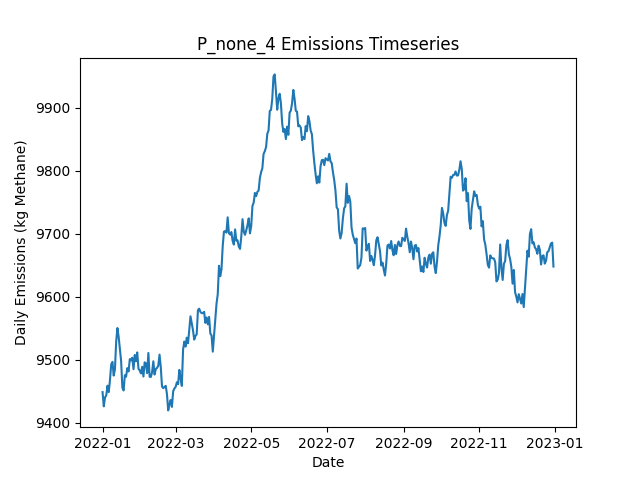

Data behind this chart, as committed beside it:
Date, Daily Emissions (Kg Methane), Daily Mitigable Emissions (Kg Methane), Daily Non-Mitigable Emissions (Kg Methan…, Daily Cost ($), Active Leaks, New Leaks, Leaks Repaired, Leaks Naturally Repaired, Leaks Tagged, Daily Repair Cost ($), Daily Natural Repair Cost ($)
2022-01-01, 9449, 6721, 2728, 0.00000, 3594, 3612, 0, 15, 0, 0, 3000
2022-01-02, 9426, 6714, 2712, 0.00000, 3594, 11, 0, 7, 0, 0, 1400
2022-01-03, 9441, 6720, 2721, 0.00000, 3599, 8, 0, 1, 0, 0, 200
2022-01-04, 9444, 6722, 2722, 0.00000, 3600, 7, 0, 3, 0, 0, 600
2022-01-05, 9459, 6743, 2717, 0.00000, 3607, 11, 0, 2, 0, 0, 400
2022-01-06, 9449, 6745, 2704, 0.00000, 3605, 5, 0, 4, 0, 0, 800
2022-01-07, 9468, 6766, 2702, 0.00000, 3611, 12, 0, 3, 0, 0, 600
2022-01-08, 9493, 6790, 2704, 0.00000, 3613, 10, 0, 6, 0, 0, 1200
2022-01-09, 9497, 6791, 2706, 0.00000, 3611, 7, 0, 9, 0, 0, 1800
2022-01-10, 9475, 6768, 2707, 0.00000, 3604, 5, 0, 10, 0, 0, 2000
2022-01-11, 9485, 6770, 2715, 0.00000, 3602, 13, 0, 13, 0, 0, 2600
2022-01-12, 9529, 6801, 2728, 0.00000, 3607, 13, 0, 7, 0, 0, 1400
2022-01-13, 9551, 6801, 2750, 0.00000, 3610, 12, 0, 6, 0, 0, 1200
2022-01-14, 9537, 6805, 2731, 0.00000, 3609, 9, 0, 6, 0, 0, 1200
2022-01-15, 9517, 6800, 2717, 0.00000, 3609, 9, 0, 7, 0, 0, 1400
2022-01-16, 9498, 6792, 2706, 0.00000, 3601, 5, 0, 10, 0, 0, 2000
2022-01-17, 9456, 6769, 2688, 0.00000, 3593, 6, 0, 11, 0, 0, 2200
2022-01-18, 9452, 6778, 2674, 0.00000, 3596, 13, 0, 4, 0, 0, 800
2022-01-19, 9476, 6798, 2678, 0.00000, 3604, 15, 0, 6, 0, 0, 1200
2022-01-20, 9473, 6796, 2678, 0.00000, 3603, 8, 0, 7, 0, 0, 1400
2022-01-21, 9487, 6798, 2689, 0.00000, 3609, 12, 0, 3, 0, 0, 600
2022-01-22, 9482, 6795, 2687, 0.00000, 3605, 7, 0, 6, 0, 0, 1200
2022-01-23, 9501, 6804, 2697, 0.00000, 3602, 11, 0, 10, 0, 0, 2000
2022-01-24, 9499, 6805, 2695, 0.00000, 3601, 11, 0, 8, 0, 0, 1600
2022-01-25, 9504, 6810, 2693, 0.00000, 3603, 12, 0, 6, 0, 0, 1200
2022-01-26, 9485, 6802, 2683, 0.00000, 3598, 5, 0, 7, 0, 0, 1400
2022-01-27, 9508, 6817, 2691, 0.00000, 3603, 10, 0, 3, 0, 0, 600
2022-01-28, 9498, 6820, 2678, 0.00000, 3599, 9, 0, 8, 0, 0, 1600
2022-01-29, 9512, 6839, 2673, 0.00000, 3609, 15, 0, 1, 0, 0, 200
2022-01-30, 9486, 6820, 2666, 0.00000, 3605, 7, 0, 9, 0, 0, 1800
2022-01-31, 9483, 6817, 2666, 0.00000, 3605, 6, 0, 4, 0, 0, 800
2022-02-01, 9479, 6821, 2658, 0.00000, 3605, 10, 0, 7, 0, 0, 1400
2022-02-02, 9489, 6833, 2657, 0.00000, 3605, 13, 0, 10, 0, 0, 2000
2022-02-03, 9474, 6842, 2632, 0.00000, 3609, 13, 0, 5, 0, 0, 1000
2022-02-04, 9496, 6863, 2633, 0.00000, 3610, 9, 0, 5, 0, 0, 1000
2022-02-05, 9495, 6864, 2630, 0.00000, 3613, 11, 0, 5, 0, 0, 1000
2022-02-06, 9479, 6858, 2621, 0.00000, 3608, 6, 0, 7, 0, 0, 1400
2022-02-07, 9511, 6867, 2644, 0.00000, 3611, 12, 0, 5, 0, 0, 1000
2022-02-08, 9473, 6839, 2634, 0.00000, 3605, 7, 0, 9, 0, 0, 1800
2022-02-09, 9473, 6845, 2628, 0.00000, 3611, 12, 0, 2, 0, 0, 400
2022-02-10, 9481, 6852, 2629, 0.00000, 3617, 14, 0, 8, 0, 0, 1600
2022-02-11, 9498, 6852, 2646, 0.00000, 3619, 11, 0, 7, 0, 0, 1400
2022-02-12, 9477, 6851, 2626, 0.00000, 3614, 8, 0, 6, 0, 0, 1200
2022-02-13, 9486, 6853, 2633, 0.00000, 3616, 11, 0, 5, 0, 0, 1000
2022-02-14, 9488, 6863, 2625, 0.00000, 3618, 15, 0, 9, 0, 0, 1800
2022-02-15, 9491, 6859, 2632, 0.00000, 3614, 10, 0, 12, 0, 0, 2400
2022-02-16, 9509, 6860, 2648, 0.00000, 3616, 11, 0, 6, 0, 0, 1200
2022-02-17, 9489, 6859, 2630, 0.00000, 3618, 13, 0, 7, 0, 0, 1400
2022-02-18, 9458, 6850, 2608, 0.00000, 3620, 13, 0, 6, 0, 0, 1200
2022-02-19, 9455, 6850, 2605, 0.00000, 3616, 7, 0, 8, 0, 0, 1600
2022-02-20, 9457, 6847, 2610, 0.00000, 3615, 9, 0, 8, 0, 0, 1600
2022-02-21, 9459, 6856, 2603, 0.00000, 3617, 7, 0, 2, 0, 0, 400
2022-02-22, 9446, 6858, 2588, 0.00000, 3611, 7, 0, 9, 0, 0, 1800
2022-02-23, 9420, 6840, 2580, 0.00000, 3606, 7, 0, 8, 0, 0, 1600
2022-02-24, 9429, 6830, 2599, 0.00000, 3607, 13, 0, 10, 0, 0, 2000
2022-02-25, 9436, 6837, 2600, 0.00000, 3608, 7, 0, 5, 0, 0, 1000
2022-02-26, 9426, 6817, 2608, 0.00000, 3610, 11, 0, 6, 0, 0, 1200
2022-02-27, 9450, 6838, 2612, 0.00000, 3611, 12, 0, 5, 0, 0, 1000
2022-02-28, 9455, 6848, 2606, 0.00000, 3612, 8, 0, 4, 0, 0, 800
2022-03-01, 9457, 6855, 2602, 0.00000, 3611, 7, 0, 5, 0, 0, 1000
... 305 more rows
